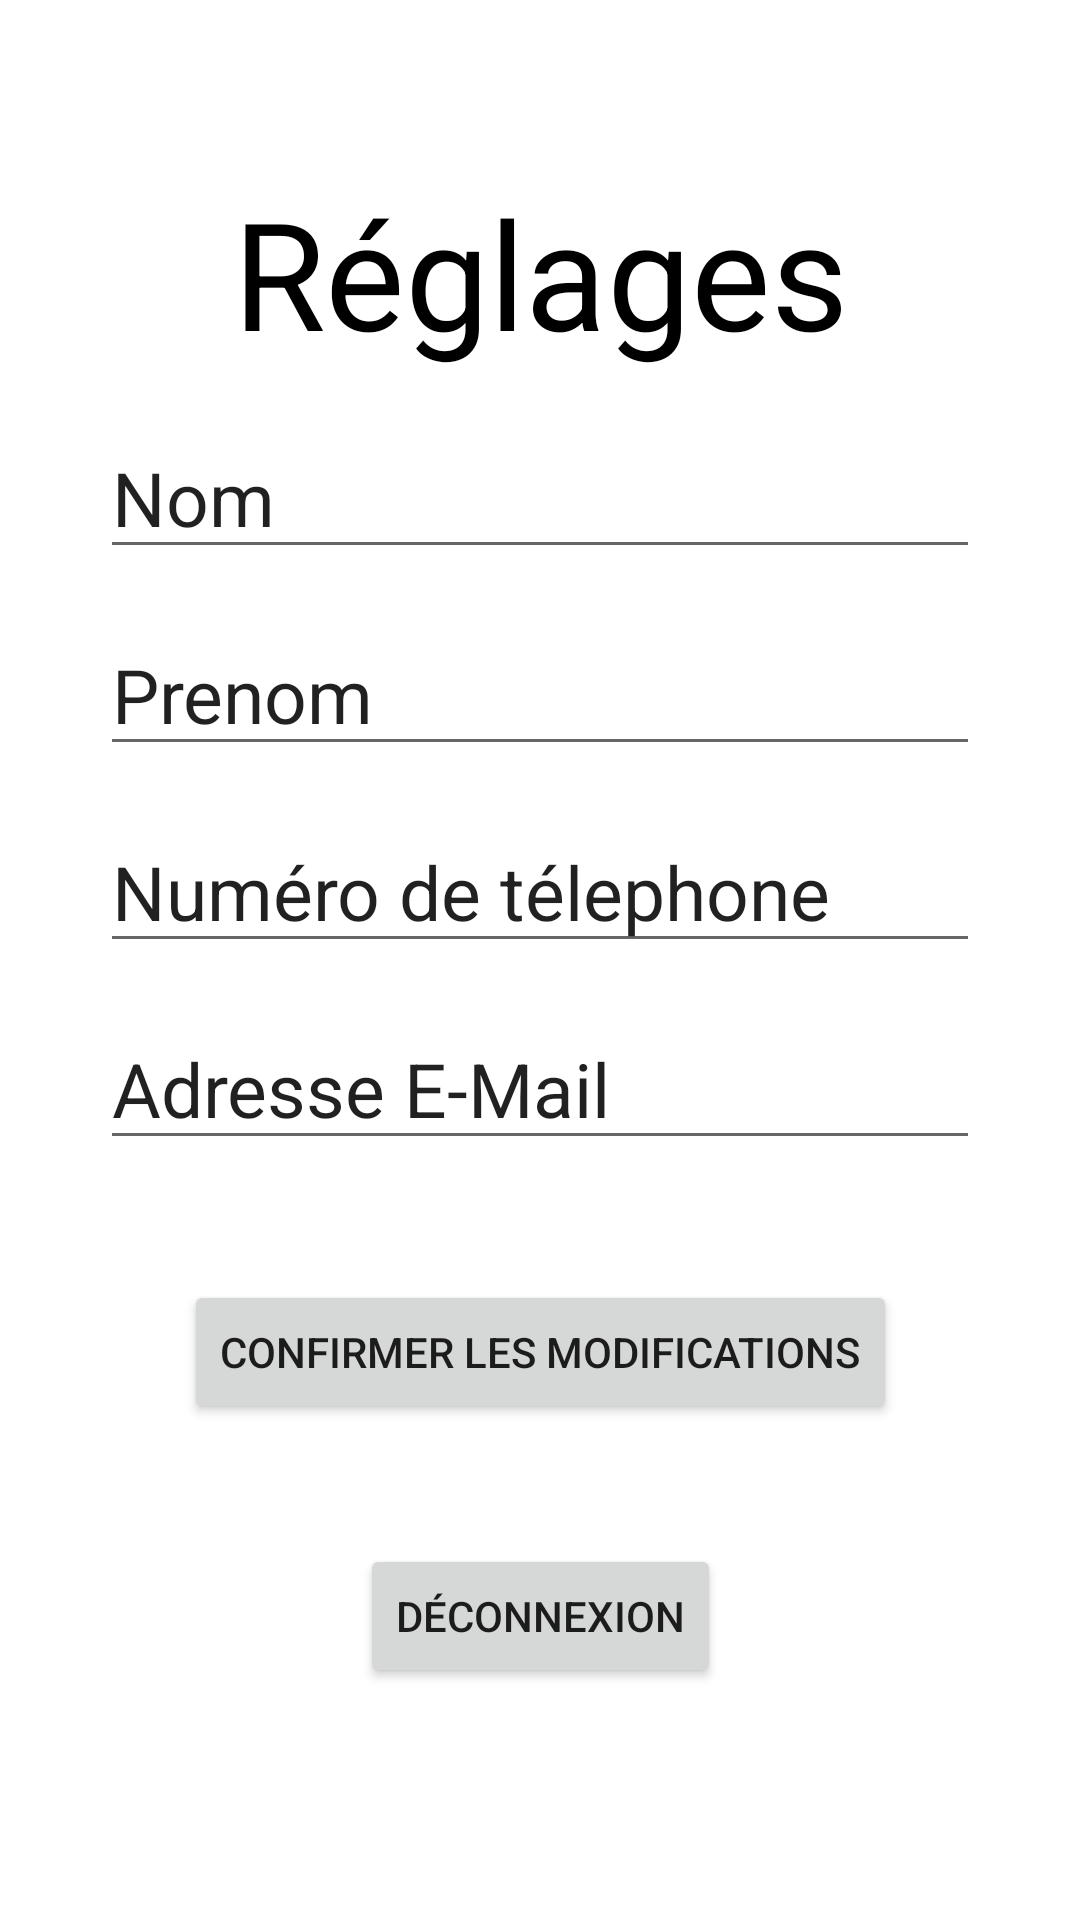

The Android layout XML behind this screen, and the referenced resources:
<!-- AndroidManifest.xml: application theme Theme.Blablaofficiel -->
<!-- res/layout/fragment_reglages.xml -->
<?xml version="1.0" encoding="utf-8"?>
<androidx.constraintlayout.widget.ConstraintLayout xmlns:android="http://schemas.android.com/apk/res/android"
    xmlns:app="http://schemas.android.com/apk/res-auto"
    xmlns:tools="http://schemas.android.com/tools"
    android:layout_width="match_parent"
    android:layout_height="match_parent"
    tools:context=".ReglagesFragment">

    <TextView
        android:id="@+id/tvreglages"
        android:layout_width="wrap_content"
        android:layout_height="wrap_content"
        android:text="Réglages"
        android:textColor="@color/black"
        android:textSize="50sp"
        app:layout_constraintBottom_toBottomOf="parent"
        app:layout_constraintEnd_toEndOf="parent"
        app:layout_constraintHorizontal_bias="0.5"
        app:layout_constraintStart_toStartOf="parent"
        app:layout_constraintTop_toTopOf="parent"
        app:layout_constraintVertical_bias="0.1" />

    <EditText
        android:id="@+id/nom"
        android:layout_width="wrap_content"
        android:layout_height="wrap_content"
        android:layout_marginTop="15dp"
        android:ems="10"
        android:inputType="textPersonName"
        android:text="Nom"
        android:textSize="25sp"
        app:layout_constraintEnd_toEndOf="parent"
        app:layout_constraintHorizontal_bias="0.5"
        app:layout_constraintStart_toStartOf="parent"
        app:layout_constraintTop_toBottomOf="@+id/tvreglages" />

    <EditText
        android:id="@+id/prenom"
        android:layout_width="wrap_content"
        android:layout_height="wrap_content"
        android:layout_marginTop="15dp"
        android:ems="10"
        android:inputType="textPersonName"
        android:text="Prenom"
        android:textSize="25sp"
        app:layout_constraintEnd_toEndOf="parent"
        app:layout_constraintHorizontal_bias="0.5"
        app:layout_constraintStart_toStartOf="parent"
        app:layout_constraintTop_toBottomOf="@+id/nom" />


    <EditText
        android:id="@+id/numtel"
        android:layout_width="wrap_content"
        android:layout_height="wrap_content"
        android:layout_marginTop="15dp"
        android:ems="10"
        android:inputType="phone"
        android:text="Numéro de télephone"
        android:textSize="25sp"
        app:layout_constraintEnd_toEndOf="parent"
        app:layout_constraintHorizontal_bias="0.5"
        app:layout_constraintStart_toStartOf="parent"
        app:layout_constraintTop_toBottomOf="@+id/prenom" />

    <EditText
        android:id="@+id/modifmail"
        android:layout_width="wrap_content"
        android:layout_height="wrap_content"
        android:layout_marginTop="15dp"
        android:ems="10"
        android:inputType="textEmailAddress"
        android:text="Adresse E-Mail"
        android:textSize="25sp"
        app:layout_constraintEnd_toEndOf="parent"
        app:layout_constraintHorizontal_bias="0.5"
        app:layout_constraintStart_toStartOf="parent"
        app:layout_constraintTop_toBottomOf="@+id/numtel" />

    <Button
        android:id="@+id/confmodif"
        android:layout_width="wrap_content"
        android:layout_height="wrap_content"
        android:layout_marginTop="40dp"
        android:text="Confirmer les modifications"
        app:layout_constraintEnd_toEndOf="parent"
        app:layout_constraintHorizontal_bias="0.5"
        app:layout_constraintStart_toStartOf="parent"
        app:layout_constraintTop_toBottomOf="@+id/modifmail" />

    <Button
        android:id="@+id/deconnexion"
        android:layout_width="wrap_content"
        android:layout_height="wrap_content"
        android:layout_marginTop="40dp"
        android:text="Déconnexion"
        app:layout_constraintEnd_toEndOf="parent"
        app:layout_constraintHorizontal_bias="0.5"
        app:layout_constraintStart_toStartOf="parent"
        app:layout_constraintTop_toBottomOf="@+id/confmodif" />


</androidx.constraintlayout.widget.ConstraintLayout>
<!-- resources referenced by this layout -->
<resources>
  <color name="black">#FF000000</color>
  <style name="Theme.Blablaofficiel" parent="Theme.MaterialComponents.DayNight.DarkActionBar">
          
          <item name="colorPrimary">@color/purple_500</item>
          <item name="colorPrimaryVariant">@color/purple_700</item>
          <item name="colorOnPrimary">@color/white</item>
          
          <item name="colorSecondary">@color/teal_200</item>
          <item name="colorSecondaryVariant">@color/teal_700</item>
          <item name="colorOnSecondary">@color/black</item>
          
          <item name="android:statusBarColor" tools:targetApi="l">?attr/colorPrimaryVariant</item>
          
      </style>
  <color name="purple_500">#FF6200EE</color>
  <color name="purple_700">#FF3700B3</color>
  <color name="white">#FFFFFFFF</color>
  <color name="teal_200">#FFB1B1B1</color>
  <color name="teal_700">#FF018786</color>
</resources>
